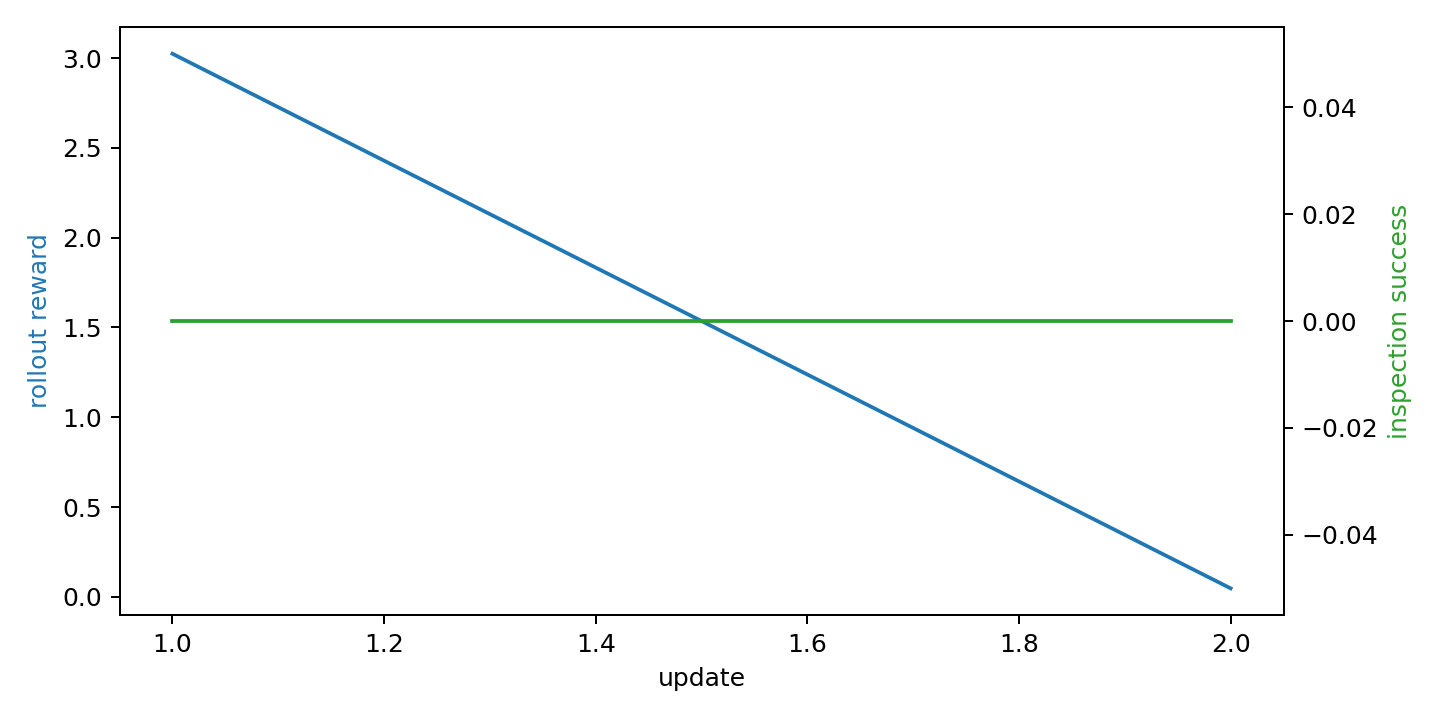

The data file committed next to this chart (first rows):
update, scenario, rollout_reward_mean, episode_count, coverage_ratio, inspection_success_rate, target_detection_rate, mission_success, mission_time, collision_count, invalid_action_count, policy_loss, value_loss, entropy, approx_kl, clip_fraction, mean_action_probability
1, 1, 3.024, 0, 0.01375, 0.0, 0.125, 0, 16, 0, 0, 4.221995908437748e-08, 532.1, 1.788, 4.967053879312289e-09, 0.0, 0.1685
2, 1, 0.04709, 0, 0.01438, 0.0, 0.125, 0, 32, 0, 0, 2.110997954218874e-08, 1.702, 1.788, -1.4901161193847656e-08, 0.0, 0.1681
